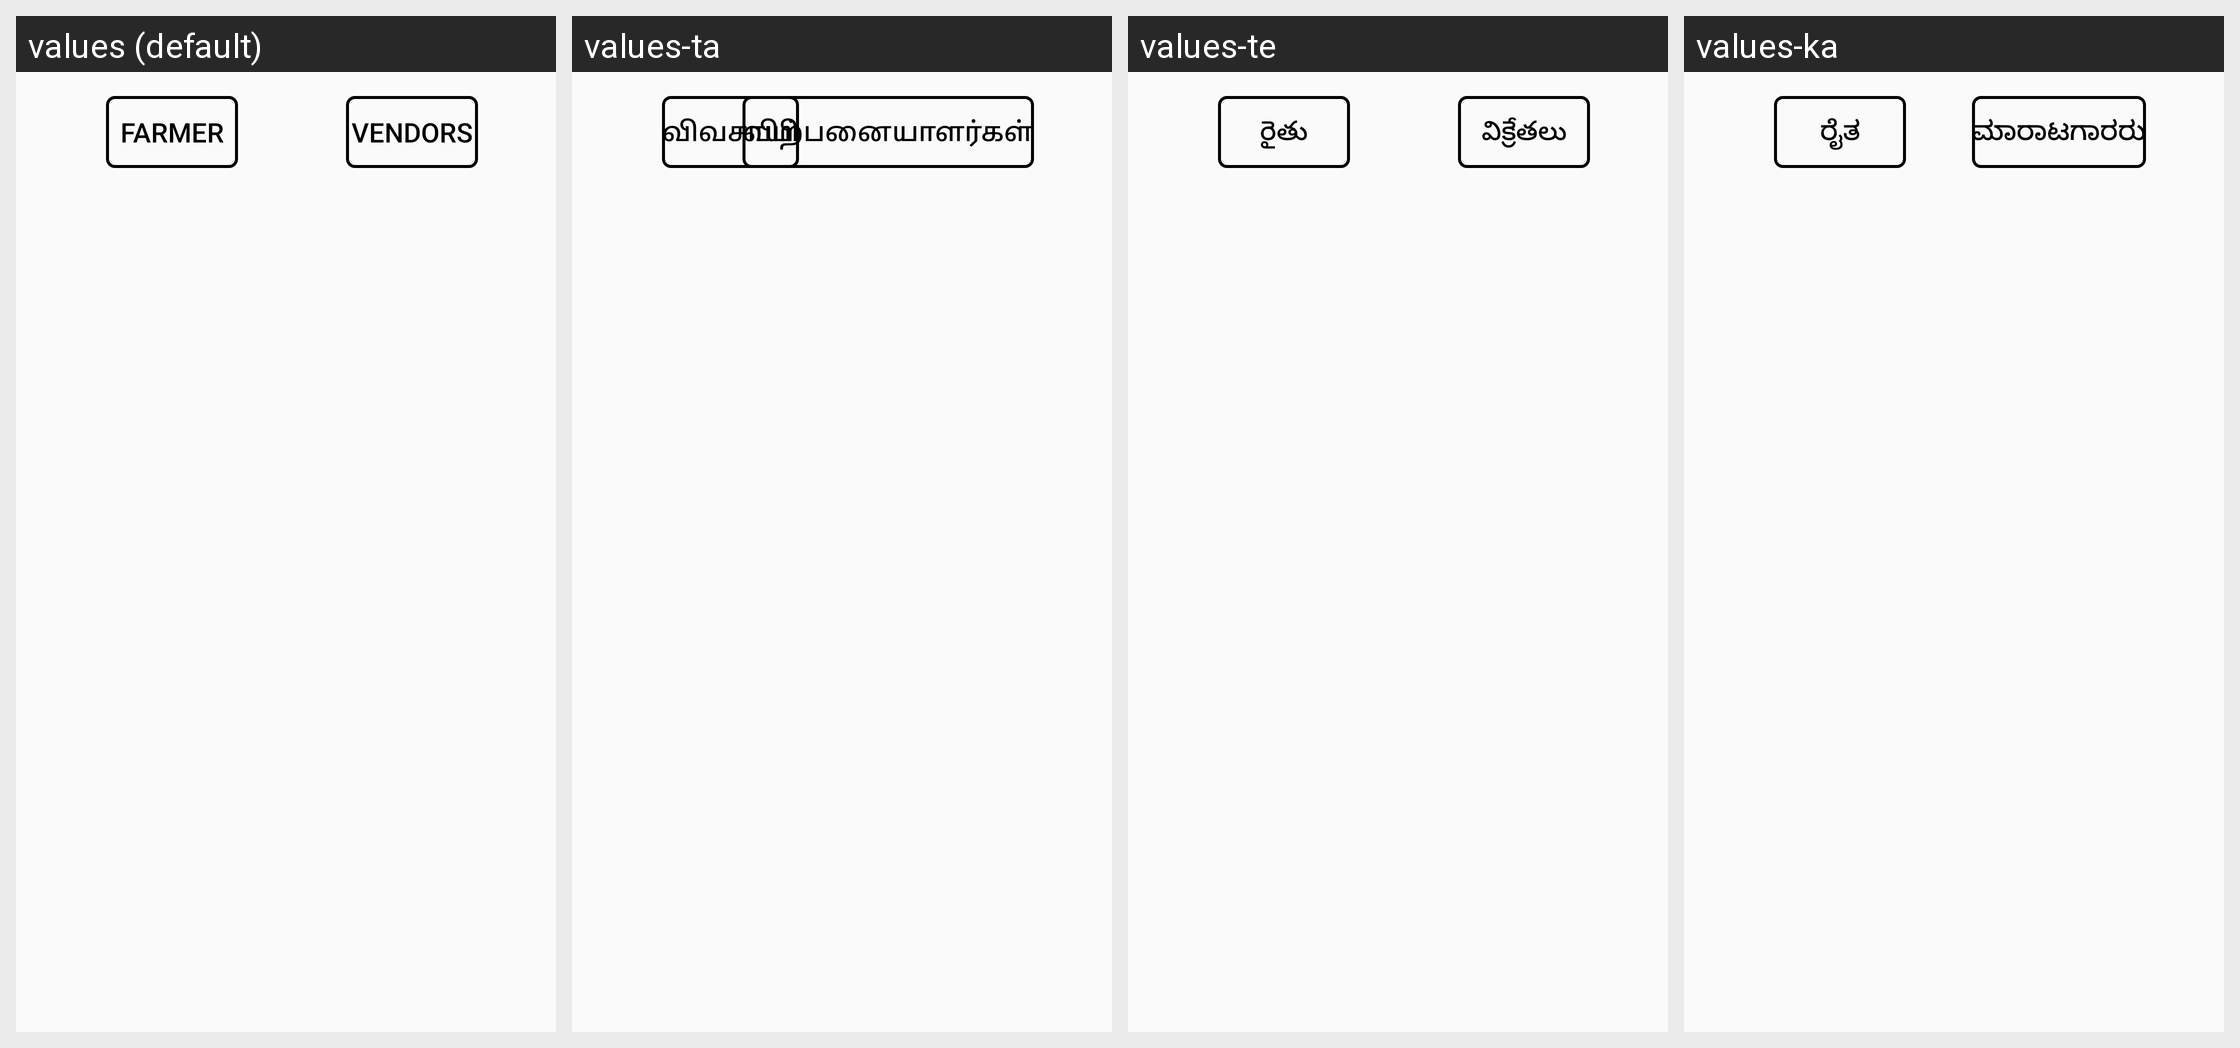

Locale-by-locale string values for the Android screen shown in this grid:
Android screen res/layout/fragment_vendors.xml rendered under 4 locales, left to right: values (default), values-ta, values-te, values-ka. Device: Nexus 5 (rendered at 1080×1920; each locale shown at half size, 540×960, under a caption strip naming it); theme Theme.Krishi.
Other locales in the repository, not shown: values-hi.
Strings drawn on this screen, with the default value and each locale's value (text and hints the layout hard-codes, and strings that could not be matched under every locale, appear in the picture but are not listed):

vendors
  values: Vendors
  values-ta: விற்பனையாளர்கள்
  values-te: విక్రేతలు
  values-ka: ಮಾರಾಟಗಾರರು

farmer
  values: Farmer
  values-ta: விவசாயி
  values-te: రైతు
  values-ka: ರೈತ
